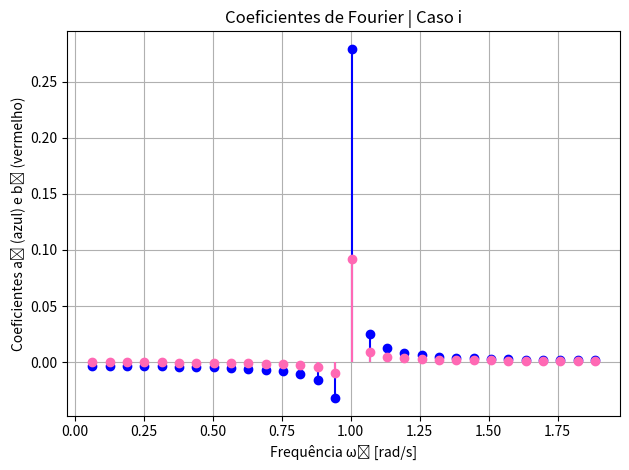
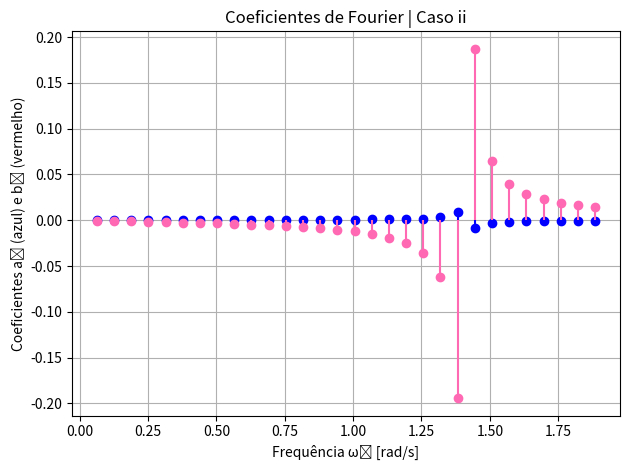
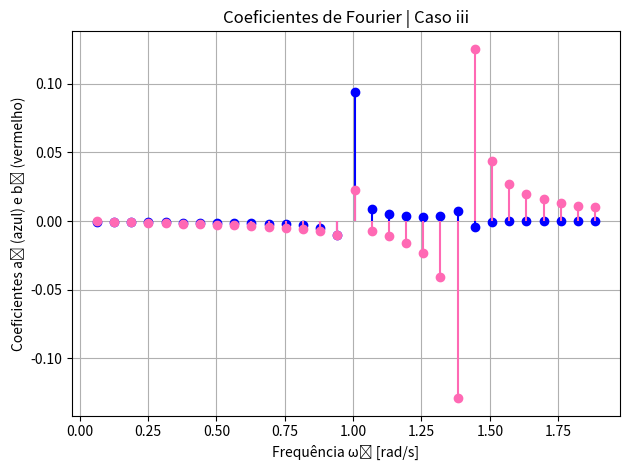

Recreate these plots in Python, in order.
import numpy as np
import matplotlib.pyplot as plt

# Dados do sistema (Exercício 1)
k = 1       # N/m
k_ = 0.5    # N/m
m = 1       # kg
xAeq = 1.0  # m
xBeq = 2.0  # m

# Frequências naturais (modo simétrico e modo antissimétrico)
w1 = np.sqrt(k / m)                          # modo 1: oscilação simétrica
w2 = np.sqrt((k + 2 * k_) / m)              # modo 2: oscilação antissimétrica

# Tempo de simulação
T = 100      # Período total para análise de Fourier
dt = 0.1     # Intervalo de tempo
t = np.arange(0, T, dt)

# Três casos iniciais do exercício 3
condicoes_iniciais = {
    "i":  (xAeq + 0.3, xBeq + 0.3),
    "ii": (xAeq + 0.3, xBeq - 0.3),
    "iii":(xAeq + 0.3, xBeq - 0.1)
}

# Função de Fourier reaproveitada (mesma da imagem 2)
def abfourier(tp, xp, it0, it1, nf):
    dt = tp[1] - tp[0]
    per = tp[it1] - tp[it0]
    ome = 2 * np.pi / per

    s1 = xp[it0] * np.cos(nf * ome * tp[it0])
    s2 = xp[it1] * np.cos(nf * ome * tp[it1])
    st = xp[it0 + 1:it1] * np.cos(nf * ome * tp[it0 + 1:it1])
    soma = np.sum(st)

    q1 = xp[it0] * np.sin(nf * ome * tp[it0])
    q2 = xp[it1] * np.sin(nf * ome * tp[it1])
    qt = xp[it0 + 1:it1] * np.sin(nf * ome * tp[it0 + 1:it1])
    somq = np.sum(qt)

    integra = ((s1 + s2) / 2 + soma) * dt
    af = 2 / per * integra
    integq = ((q1 + q2) / 2 + somq) * dt
    bf = 2 / per * integq
    return af, bf

# Função para simular movimento dos corpos com condições iniciais
def simular_movimento(xA0, xB0, t):
    # Decomposição nas coordenadas normais
    q1_0 = (xA0 - xAeq + xB0 - xBeq) / 2   # modo simétrico
    q2_0 = (xA0 - xAeq - (xB0 - xBeq)) / 2 # modo antissimétrico

    q1 = q1_0 * np.cos(w1 * t)
    q2 = q2_0 * np.cos(w2 * t)

    xA = xAeq + q1 + q2
    xB = xBeq + q1 - q2
    return xA, xB

# Parâmetros para Fourier
it0 = 0
it1 = int(T / dt) - 1  # evitar ultrapassar o limite do vetor
n_vals = np.arange(1, 31)
omega = 2 * np.pi / T
frequencias = omega * n_vals

# Armazenar resultados
resultados = {}

# Calcular para cada caso
for nome, (xA0, xB0) in condicoes_iniciais.items():
    xA, xB = simular_movimento(xA0, xB0, t)

    aA, bA = [], []
    for n in n_vals:
        a, b = abfourier(t, xA, it0, it1, n)
        aA.append(a)
        bA.append(b)

    resultados[nome] = {
        "frequencias": frequencias,
        "a_n": aA,
        "b_n": bA
    }

# Plotar os gráficos dos coeficientes de Fourier para cada caso
for nome, dados in resultados.items():
    plt.figure()
    plt.title(f'Coeficientes de Fourier | Caso {nome}')
    plt.stem(dados["frequencias"], dados["a_n"], linefmt='b-', markerfmt='bo', basefmt=' ', label="an")
    plt.stem(dados["frequencias"], dados["b_n"], linefmt='#ff69b4', markerfmt='o', basefmt=' ', label='bn')
    plt.xlabel('Frequência ωₙ [rad/s]')
    plt.ylabel('Coeficientes aₙ (azul) e bₙ (vermelho)')
    plt.grid(True)
    plt.tight_layout()

plt.show()
